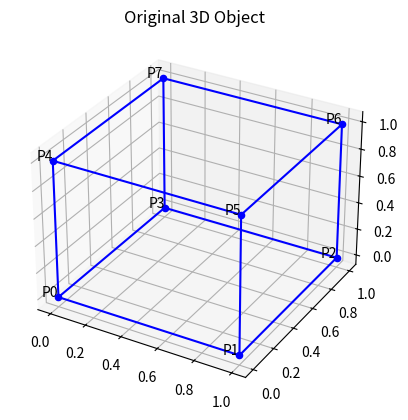

This figure's Python source: (Note: this script raises an exception after producing the figure.)
import numpy as np
import matplotlib.pyplot as plt
from mpl_toolkits.mplot3d import Axes3D

# Function to plot a 3D object
def plot_3d_object(vertices, title):
    fig = plt.figure()
    ax = fig.add_subplot(111, projection='3d')
    ax.set_title(title)

    # Plot the 3D object
    for i in range(len(vertices)):
        ax.scatter(vertices[i, 0], vertices[i, 1], vertices[i, 2], color='b')
        ax.text(vertices[i, 0], vertices[i, 1], vertices[i, 2], f'P{i}', ha='right')

    # Connect vertices to form edges of the object
    edges = [[0, 1, 2, 3, 0],
             [4, 5, 6, 7, 4],
             [0, 4], [1, 5], [2, 6], [3, 7]]
    for edge in edges:
        ax.plot(vertices[edge, 0], vertices[edge, 1], vertices[edge, 2], 'b-')

    plt.show()

# Function to translate a 3D object
def translate_3d_object(vertices, tx, ty, tz):
    translated_vertices = vertices + np.array([tx, ty, tz])
    return translated_vertices

# Function to rotate a 3D object around x, y, or z-axis
def rotate_3d_object(vertices, axis, angle_degrees):
    angle_radians = np.radians(angle_degrees)
    if axis == 'x':
        rotation_matrix = np.array([[1, 0, 0],
                                     [0, np.cos(angle_radians), -np.sin(angle_radians)],
                                     [0, np.sin(angle_radians), np.cos(angle_radians)]])
    elif axis == 'y':
        rotation_matrix = np.array([[np.cos(angle_radians), 0, np.sin(angle_radians)],
                                     [0, 1, 0],
                                     [-np.sin(angle_radians), 0, np.cos(angle_radians)]])
    elif axis == 'z':
        rotation_matrix = np.array([[np.cos(angle_radians), -np.sin(angle_radians), 0],
                                     [np.sin(angle_radians), np.cos(angle_radians), 0],
                                     [0, 0, 1]])
    else:
        print("Invalid axis. Rotation aborted.")
        return vertices

    rotated_vertices = np.dot(vertices, rotation_matrix)
    return rotated_vertices

# Function to scale a 3D object
def scale_3d_object(vertices, sx, sy, sz):
    scaled_vertices = vertices * np.array([sx, sy, sz])
    return scaled_vertices

# Function to reflect a 3D object over the xy-plane, yz-plane, or zx-plane
def reflect_3d_object(vertices, plane):
    if plane == 'xy':
        reflected_vertices = vertices * np.array([1, 1, -1])
    elif plane == 'yz':
        reflected_vertices = vertices * np.array([-1, 1, 1])
    elif plane == 'zx':
        reflected_vertices = vertices * np.array([1, -1, 1])
    else:
        print("Invalid plane. Reflection aborted.")
        return vertices

    return reflected_vertices

# Main function to demonstrate 3D transformations on a 3D object
def main():
    # Define vertices of a 3D object (e.g., cube)
    vertices = np.array([[0, 0, 0],
                          [1, 0, 0],
                          [1, 1, 0],
                          [0, 1, 0],
                          [0, 0, 1],
                          [1, 0, 1],
                          [1, 1, 1],
                          [0, 1, 1]])

    # Plot the original 3D object
    plot_3d_object(vertices, 'Original 3D Object')

    # Prompt user for the type of transformation
    while True:
        print("\nChoose a transformation:")
        print("1. Translate")
        print("2. Rotate")
        print("3. Scale")
        print("4. Reflect")
        print("5. Exit")

        choice = input("Enter your choice (1-5): ")

        if choice == '1':
            tx = float(input("Enter translation along x-axis: "))
            ty = float(input("Enter translation along y-axis: "))
            tz = float(input("Enter translation along z-axis: "))
            vertices = translate_3d_object(vertices, tx, ty, tz)
        elif choice == '2':
            axis = input("Enter rotation axis (x, y, z): ")
            angle_degrees = float(input("Enter rotation angle in degrees: "))
            vertices = rotate_3d_object(vertices, axis, angle_degrees)
        elif choice == '3':
            sx = float(input("Enter scaling factor along x-axis: "))
            sy = float(input("Enter scaling factor along y-axis: "))
            sz = float(input("Enter scaling factor along z-axis: "))
            vertices = scale_3d_object(vertices, sx, sy, sz)
        elif choice == '4':
            plane = input("Enter reflection plane (xy, yz, zx): ")
            vertices = reflect_3d_object(vertices, plane)
        elif choice == '5':
            break
        else:
            print("Invalid choice. Please enter a valid option.")

        # Plot the transformed 3D object
        plot_3d_object(vertices, 'Transformed 3D Object')

    print("Exiting...")

if __name__ == "__main__":
    main()
